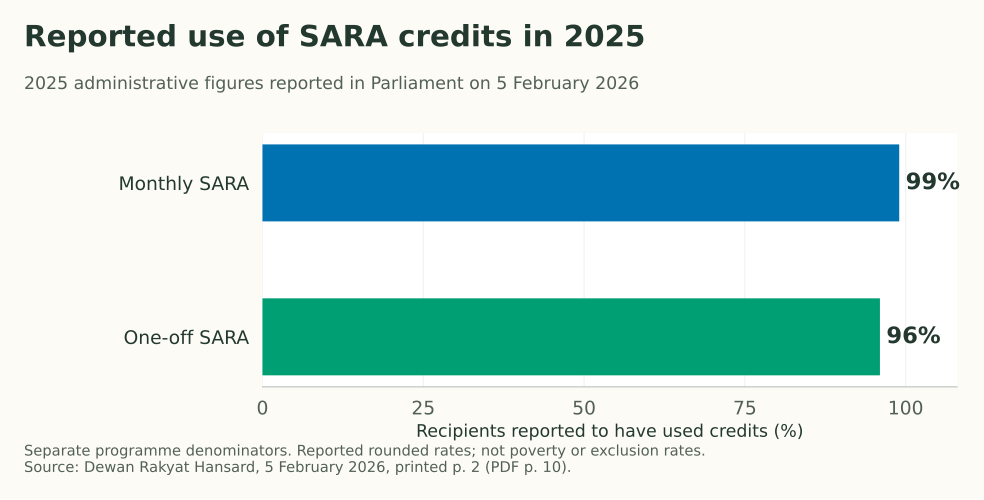

The table this chart was drawn from, first rows:
programme, reference_year, reported_user_share_pct, denominator, source_id, locator
Monthly SARA, 2025, 99, Recipients in the monthly programme, S15, Hansard 5 February 2026 printed p2 PDF p…
One-off SARA, 2025, 96, Recipients in the one-off programme, S15, Hansard 5 February 2026 printed p2 PDF p…
